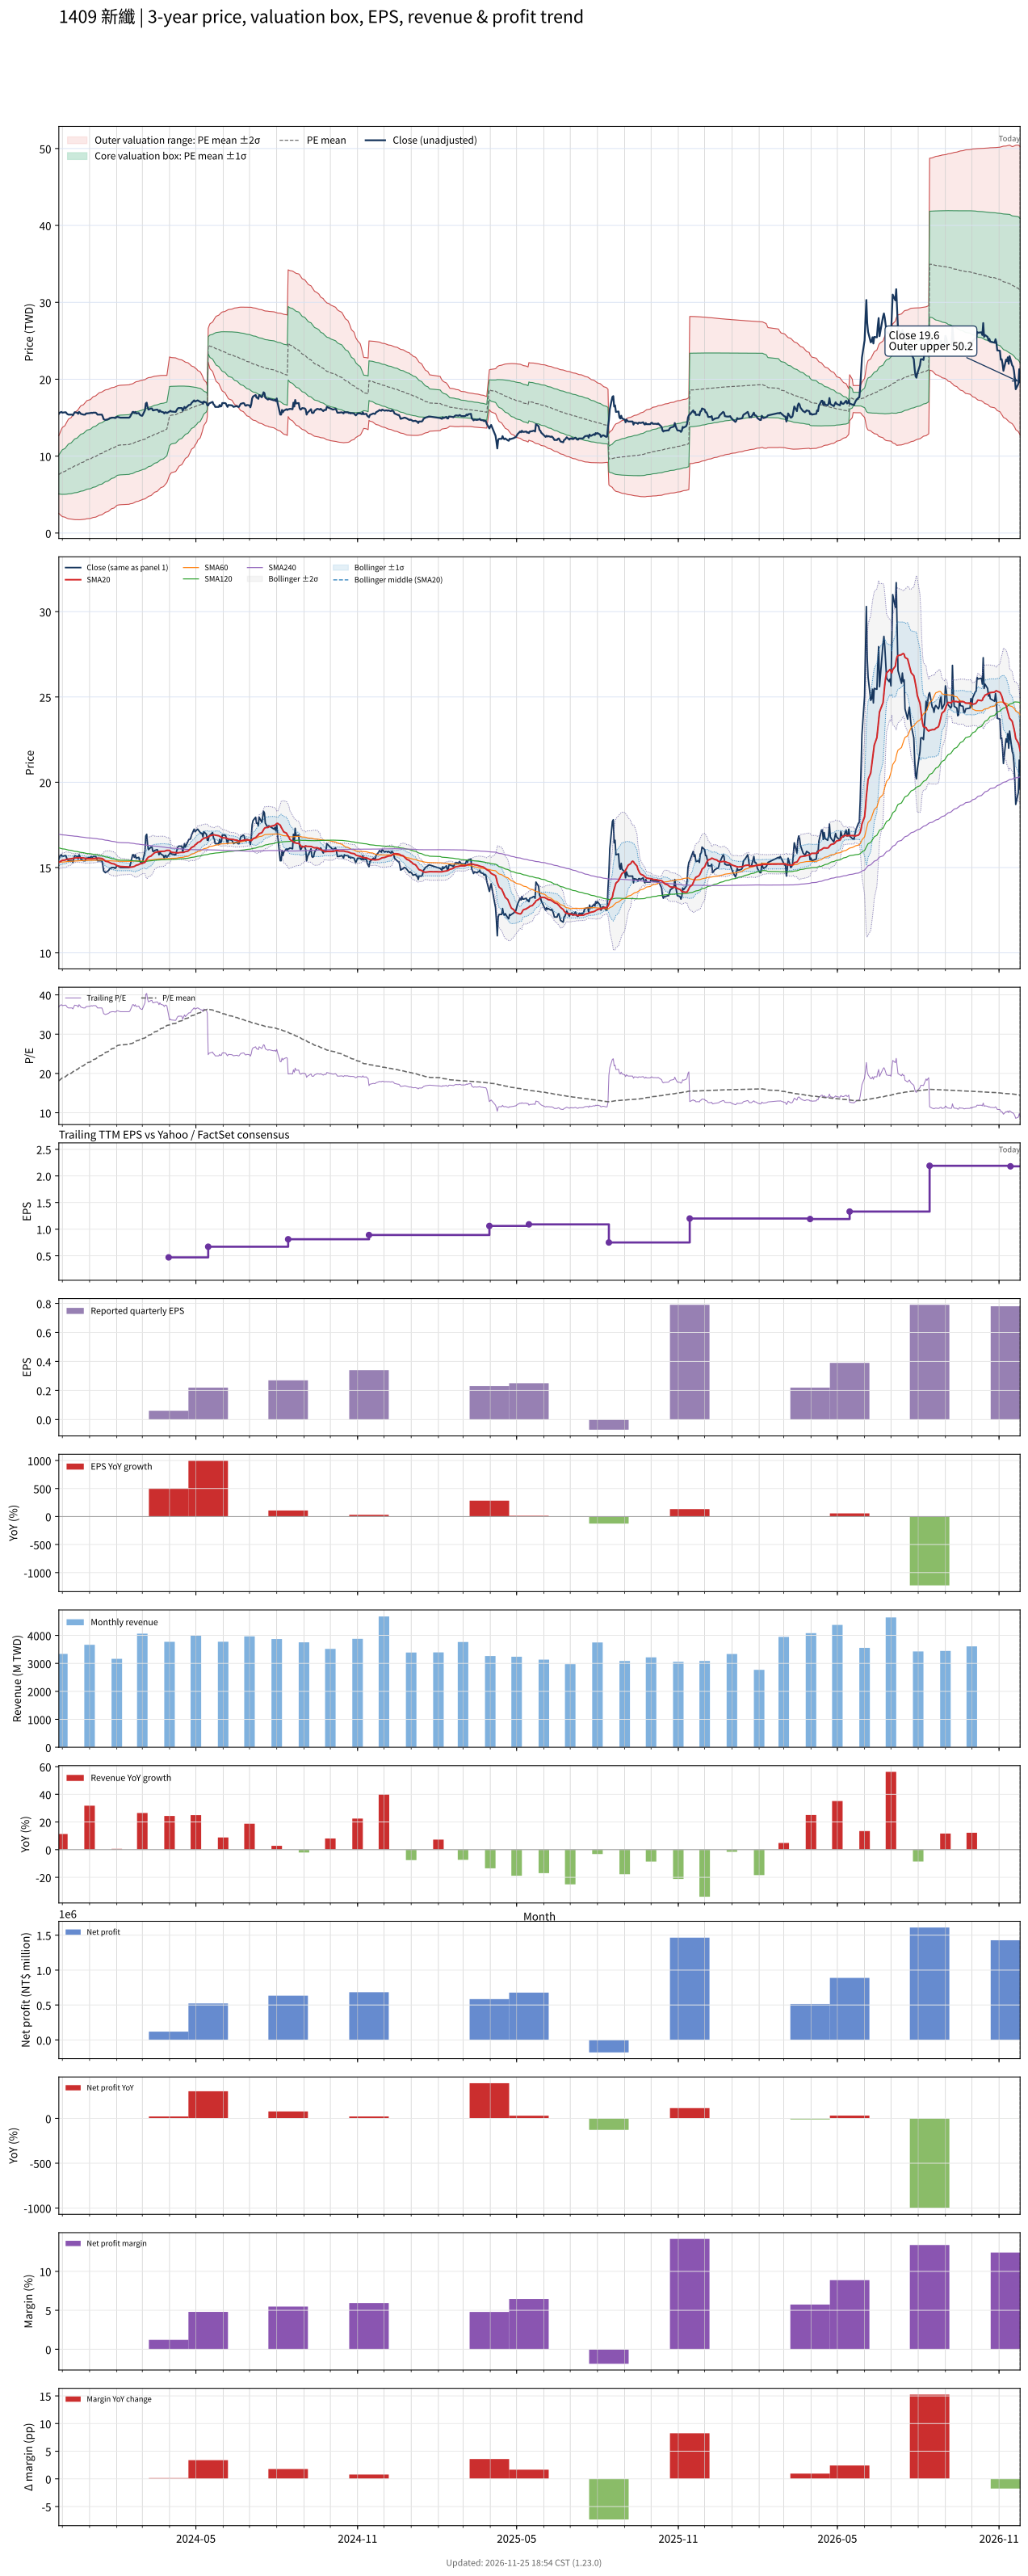

The file beside this chart, header and first rows:
# chart-version: skill-stock-dynamic-val…
date, close, available_date, period_end, eps, ttm_eps, pe, pe_mean, pe_std, price_m2, price_m1, price_mean, price_p1, price_p2, forward_eps, forward_pe, forward_pe_mean, forward_pe_std, forward_price_m2, forward_price_m1, forward_price_mean, forward_price_p1, forward_price_p2, sma20
2023-11-27, 15.5, 2023-11-14, 2023-09-30, 0.26, 0.42, 36.9, 18.11, 6.02, 2.551, 5.08, 7.608, 10.14, 12.67, , , , , , , , , , 15.31
2023-11-28, 15.65, 2023-11-14, 2023-09-30, 0.26, 0.42, 37.26, 18.31, 6.258, 2.432, 5.061, 7.689, 10.32, 12.95, , , , , , , , , , 15.34
2023-11-29, 15.7, 2023-11-14, 2023-09-30, 0.26, 0.42, 37.38, 18.5, 6.484, 2.324, 5.047, 7.77, 10.49, 13.22, , , , , , , , , , 15.37
2023-11-30, 15.75, 2023-11-14, 2023-09-30, 0.26, 0.42, 37.5, 18.69, 6.7, 2.224, 5.037, 7.851, 10.66, 13.48, , , , , , , , , , 15.4
2023-12-01, 15.65, 2023-11-14, 2023-09-30, 0.26, 0.42, 37.26, 18.89, 6.897, 2.138, 5.035, 7.932, 10.83, 13.73, , , , , , , , , , 15.42
2023-12-04, 15.7, 2023-11-14, 2023-09-30, 0.26, 0.42, 37.38, 19.08, 7.087, 2.06, 5.037, 8.013, 10.99, 13.97, , , , , , , , , , 15.44
2023-12-05, 15.7, 2023-11-14, 2023-09-30, 0.26, 0.42, 37.38, 19.27, 7.266, 1.991, 5.043, 8.095, 11.15, 14.2, , , , , , , , , , 15.46
2023-12-06, 15.55, 2023-11-14, 2023-09-30, 0.26, 0.42, 37.02, 19.46, 7.428, 1.936, 5.055, 8.175, 11.29, 14.41, , , , , , , , , , 15.48
2023-12-07, 15.45, 2023-11-14, 2023-09-30, 0.26, 0.42, 36.79, 19.65, 7.576, 1.891, 5.073, 8.255, 11.44, 14.62, , , , , , , , , , 15.49
2023-12-08, 15.4, 2023-11-14, 2023-09-30, 0.26, 0.42, 36.67, 19.85, 7.714, 1.855, 5.095, 8.335, 11.57, 14.81, , , , , , , , , , 15.5
2023-12-11, 15.4, 2023-11-14, 2023-09-30, 0.26, 0.42, 36.67, 20.03, 7.847, 1.823, 5.118, 8.414, 11.71, 15.01, , , , , , , , , , 15.51
2023-12-12, 15.4, 2023-11-14, 2023-09-30, 0.26, 0.42, 36.67, 20.22, 7.972, 1.797, 5.145, 8.494, 11.84, 15.19, , , , , , , , , , 15.53
2023-12-13, 15.3, 2023-11-14, 2023-09-30, 0.26, 0.42, 36.43, 20.41, 8.087, 1.779, 5.175, 8.572, 11.97, 15.37, , , , , , , , , , 15.53
2023-12-14, 15.5, 2023-11-14, 2023-09-30, 0.26, 0.42, 36.9, 20.6, 8.204, 1.761, 5.207, 8.652, 12.1, 15.54, , , , , , , , , , 15.54
2023-12-15, 15.7, 2023-11-14, 2023-09-30, 0.26, 0.42, 37.38, 20.8, 8.323, 1.743, 5.238, 8.734, 12.23, 15.72, , , , , , , , , , 15.56
2023-12-18, 15.65, 2023-11-14, 2023-09-30, 0.26, 0.42, 37.26, 20.99, 8.433, 1.732, 5.274, 8.816, 12.36, 15.9, , , , , , , , , , 15.57
2023-12-19, 15.5, 2023-11-14, 2023-09-30, 0.26, 0.42, 36.9, 21.18, 8.531, 1.73, 5.313, 8.896, 12.48, 16.06, , , , , , , , , , 15.57
2023-12-20, 15.75, 2023-11-14, 2023-09-30, 0.26, 0.42, 37.5, 21.38, 8.634, 1.726, 5.352, 8.978, 12.6, 16.23, , , , , , , , , , 15.57
2023-12-21, 15.65, 2023-11-14, 2023-09-30, 0.26, 0.42, 37.26, 21.57, 8.727, 1.729, 5.394, 9.06, 12.73, 16.39, , , , , , , , , , 15.57
2023-12-22, 15.5, 2023-11-14, 2023-09-30, 0.26, 0.42, 36.9, 21.76, 8.81, 1.74, 5.44, 9.14, 12.84, 16.54, , , , , , , , , , 15.57
2023-12-25, 15.4, 2023-11-14, 2023-09-30, 0.26, 0.42, 36.67, 21.95, 8.884, 1.757, 5.489, 9.22, 12.95, 16.68, , , , , , , , , , 15.56
2023-12-26, 15.4, 2023-11-14, 2023-09-30, 0.26, 0.42, 36.67, 22.14, 8.954, 1.778, 5.539, 9.299, 13.06, 16.82, , , , , , , , , , 15.55
2023-12-27, 15.4, 2023-11-14, 2023-09-30, 0.26, 0.42, 36.67, 22.33, 9.019, 1.804, 5.591, 9.379, 13.17, 16.95, , , , , , , , , , 15.54
2023-12-28, 15.55, 2023-11-14, 2023-09-30, 0.26, 0.42, 37.02, 22.52, 9.083, 1.831, 5.646, 9.46, 13.28, 17.09, , , , , , , , , , 15.53
2023-12-29, 15.55, 2023-11-14, 2023-09-30, 0.26, 0.42, 37.02, 22.72, 9.142, 1.862, 5.702, 9.542, 13.38, 17.22, , , , , , , , , , 15.52
2024-01-02, 15.6, 2023-11-14, 2023-09-30, 0.26, 0.42, 37.14, 22.91, 9.199, 1.897, 5.76, 9.624, 13.49, 17.35, , , , , , , , , , 15.52
2024-01-03, 15.65, 2023-11-14, 2023-09-30, 0.26, 0.42, 37.26, 23.11, 9.252, 1.934, 5.82, 9.706, 13.59, 17.48, , , , , , , , , , 15.52
2024-01-04, 15.6, 2023-11-14, 2023-09-30, 0.26, 0.42, 37.14, 23.31, 9.299, 1.977, 5.883, 9.788, 13.69, 17.6, , , , , , , , , , 15.52
2024-01-05, 15.65, 2023-11-14, 2023-09-30, 0.26, 0.42, 37.26, 23.5, 9.344, 2.022, 5.946, 9.87, 13.79, 17.72, , , , , , , , , , 15.53
2024-01-08, 15.65, 2023-11-14, 2023-09-30, 0.26, 0.42, 37.26, 23.7, 9.385, 2.069, 6.01, 9.952, 13.89, 17.84, , , , , , , , , , 15.54
2024-01-09, 15.55, 2023-11-14, 2023-09-30, 0.26, 0.42, 37.02, 23.89, 9.42, 2.121, 6.077, 10.03, 13.99, 17.95, , , , , , , , , , 15.55
2024-01-10, 15.4, 2023-11-14, 2023-09-30, 0.26, 0.42, 36.67, 24.08, 9.446, 2.179, 6.146, 10.11, 14.08, 18.05, , , , , , , , , , 15.55
2024-01-11, 15.4, 2023-11-14, 2023-09-30, 0.26, 0.42, 36.67, 24.27, 9.468, 2.239, 6.216, 10.19, 14.17, 18.15, , , , , , , , , , 15.55
2024-01-12, 15.4, 2023-11-14, 2023-09-30, 0.26, 0.42, 36.67, 24.46, 9.487, 2.303, 6.288, 10.27, 14.26, 18.24, , , , , , , , , , 15.55
2024-01-15, 15.4, 2023-11-14, 2023-09-30, 0.26, 0.42, 36.67, 24.65, 9.501, 2.372, 6.362, 10.35, 14.34, 18.33, , , , , , , , , , 15.53
2024-01-16, 15.15, 2023-11-14, 2023-09-30, 0.26, 0.42, 36.07, 24.83, 9.504, 2.447, 6.439, 10.43, 14.42, 18.41, , , , , , , , , , 15.51
2024-01-17, 14.8, 2023-11-14, 2023-09-30, 0.26, 0.42, 35.24, 25.01, 9.498, 2.527, 6.516, 10.51, 14.49, 18.48, , , , , , , , , , 15.47
2024-01-18, 14.75, 2023-11-14, 2023-09-30, 0.26, 0.42, 35.12, 25.19, 9.487, 2.61, 6.595, 10.58, 14.56, 18.55, , , , , , , , , , 15.42
2024-01-19, 14.7, 2023-11-14, 2023-09-30, 0.26, 0.42, 35, 25.36, 9.472, 2.697, 6.675, 10.65, 14.63, 18.61, , , , , , , , , , 15.38
2024-01-22, 14.8, 2023-11-14, 2023-09-30, 0.26, 0.42, 35.24, 25.54, 9.456, 2.785, 6.756, 10.73, 14.7, 18.67, , , , , , , , , , 15.34
2024-01-23, 14.85, 2023-11-14, 2023-09-30, 0.26, 0.42, 35.36, 25.72, 9.437, 2.875, 6.839, 10.8, 14.77, 18.73, , , , , , , , , , 15.31
2024-01-24, 14.95, 2023-11-14, 2023-09-30, 0.26, 0.42, 35.6, 25.9, 9.417, 2.968, 6.923, 10.88, 14.83, 18.79, , , , , , , , , , 15.29
2024-01-25, 14.95, 2023-11-14, 2023-09-30, 0.26, 0.42, 35.6, 26.08, 9.394, 3.063, 7.008, 10.95, 14.9, 18.84, , , , , , , , , , 15.27
2024-01-26, 15, 2023-11-14, 2023-09-30, 0.26, 0.42, 35.71, 26.26, 9.369, 3.16, 7.095, 11.03, 14.96, 18.9, , , , , , , , , , 15.24
2024-01-29, 15, 2023-11-14, 2023-09-30, 0.26, 0.42, 35.71, 26.44, 9.339, 3.261, 7.183, 11.11, 15.03, 18.95, , , , , , , , , , 15.21
2024-01-30, 14.95, 2023-11-14, 2023-09-30, 0.26, 0.42, 35.6, 26.62, 9.304, 3.367, 7.274, 11.18, 15.09, 19, , , , , , , , , , 15.18
2024-01-31, 15, 2023-11-14, 2023-09-30, 0.26, 0.42, 35.71, 26.81, 9.265, 3.476, 7.367, 11.26, 15.15, 19.04, , , , , , , , , , 15.15
2024-02-01, 15.1, 2023-11-14, 2023-09-30, 0.26, 0.42, 35.95, 26.99, 9.225, 3.587, 7.461, 11.34, 15.21, 19.08, , , , , , , , , , 15.12
2024-02-02, 15.1, 2023-11-14, 2023-09-30, 0.26, 0.42, 35.95, 27.12, 9.237, 3.633, 7.513, 11.39, 15.27, 19.15, , , , , , , , , , 15.1
2024-02-05, 15, 2023-11-14, 2023-09-30, 0.26, 0.42, 35.71, 27.26, 9.244, 3.683, 7.566, 11.45, 15.33, 19.21, , , , , , , , , , 15.06
2024-02-15, 15, 2023-11-14, 2023-09-30, 0.26, 0.42, 35.71, 27.4, 9.247, 3.738, 7.622, 11.51, 15.39, 19.27, , , , , , , , , , 15.04
2024-02-16, 15.1, 2023-11-14, 2023-09-30, 0.26, 0.42, 35.95, 27.53, 9.249, 3.796, 7.68, 11.56, 15.45, 19.33, , , , , , , , , , 15.02
2024-02-19, 15.75, 2023-11-14, 2023-09-30, 0.26, 0.42, 37.5, 27.69, 9.262, 3.848, 7.738, 11.63, 15.52, 19.41, , , , , , , , , , 15.04
2024-02-20, 15.75, 2023-11-14, 2023-09-30, 0.26, 0.42, 37.5, 27.84, 9.272, 3.903, 7.797, 11.69, 15.59, 19.48, , , , , , , , , , 15.05
2024-02-21, 15.6, 2023-11-14, 2023-09-30, 0.26, 0.42, 37.14, 27.99, 9.277, 3.962, 7.858, 11.75, 15.65, 19.55, , , , , , , , , , 15.06
2024-02-22, 15.75, 2023-11-14, 2023-09-30, 0.26, 0.42, 37.5, 28.14, 9.282, 4.021, 7.92, 11.82, 15.72, 19.62, , , , , , , , , , 15.1
2024-02-23, 15.55, 2023-11-14, 2023-09-30, 0.26, 0.42, 37.02, 28.29, 9.282, 4.084, 7.982, 11.88, 15.78, 19.68, , , , , , , , , , 15.13
2024-02-26, 15.6, 2023-11-14, 2023-09-30, 0.26, 0.42, 37.14, 28.44, 9.279, 4.149, 8.046, 11.94, 15.84, 19.74, , , , , , , , , , 15.18
2024-02-27, 15.4, 2023-11-14, 2023-09-30, 0.26, 0.42, 36.67, 28.58, 9.27, 4.217, 8.111, 12, 15.9, 19.79, , , , , , , , , , 15.21
... 667 more rows
